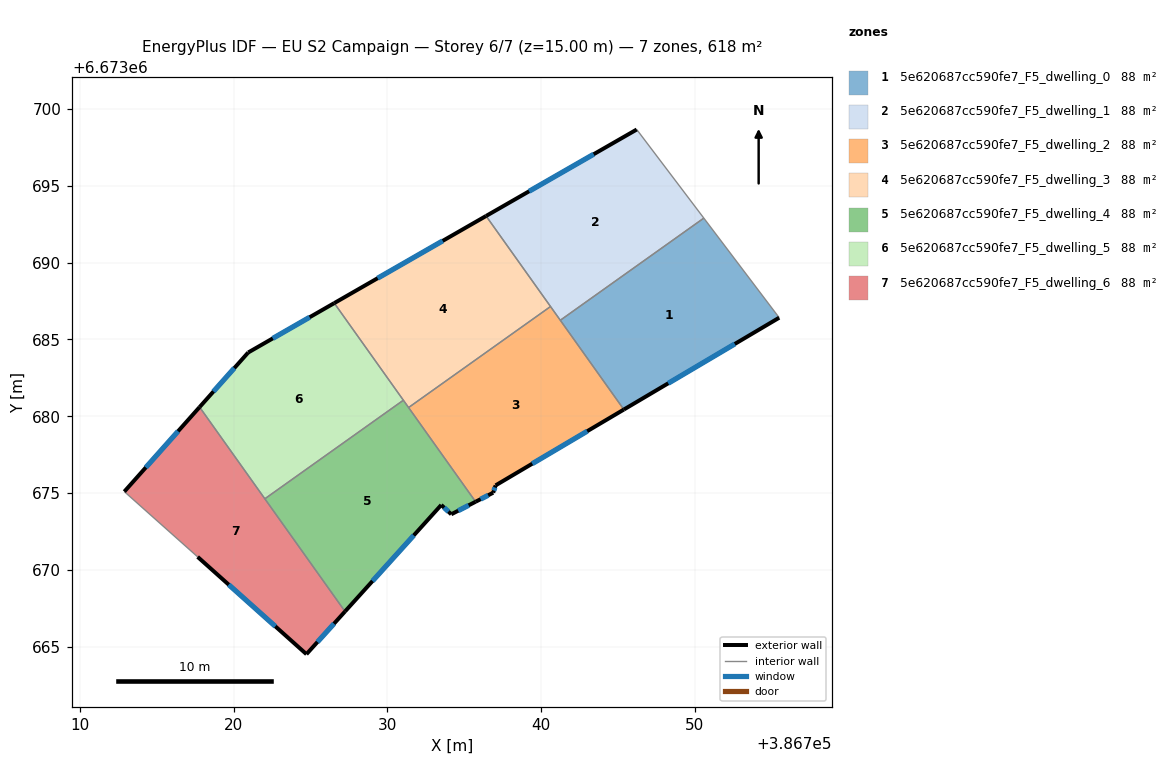
=== STOREY PLAN SPEC (per zone: floor XY polygon, exterior-wall plan segments, windows/doors) ===
zone 1: 5e620687cc590fe7_F5_dwelling_0  (88.3 m²)
  floor: (386750.59, 6673692.89) (386755.49, 6673686.41) (386745.39, 6673680.44) (386741.25, 6673686.25)
  exterior wall: (386745.39, 6673680.44) – (386755.49, 6673686.41)  [11.7 m]
    window: (386748.27, 6673682.15) – (386752.61, 6673684.71)  [6.5 m²]
  interior walls: 3
zone 2: 5e620687cc590fe7_F5_dwelling_1  (88.3 m²)
  floor: (386746.22, 6673698.66) (386750.59, 6673692.89) (386741.25, 6673686.25) (386736.42, 6673693.03)
  exterior wall: (386746.22, 6673698.66) – (386736.42, 6673693.03)  [11.3 m]
    window: (386743.42, 6673697.05) – (386739.22, 6673694.64)  [6.2 m²]
  interior walls: 4
zone 3: 5e620687cc590fe7_F5_dwelling_2  (88.3 m²)
  floor: (386740.61, 6673687.14) (386745.39, 6673680.44) (386737.04, 6673675.50) (386736.88, 6673675.03) (386735.74, 6673674.44) (386731.38, 6673680.57)
  exterior wall: (386737.04, 6673675.50) – (386745.39, 6673680.44)  [9.7 m]
    window: (386739.42, 6673676.91) – (386743.00, 6673679.03)  [5.3 m²]
  exterior wall: (386736.88, 6673675.03) – (386737.04, 6673675.50)  [0.5 m]
    window: (386736.93, 6673675.16) – (386737.00, 6673675.37)  [0.3 m²]
  exterior wall: (386735.74, 6673674.44) – (386736.88, 6673675.03)  [1.3 m]
    window: (386736.07, 6673674.61) – (386736.56, 6673674.86)  [0.7 m²]
  interior walls: 4
zone 4: 5e620687cc590fe7_F5_dwelling_3  (88.3 m²)
  floor: (386736.42, 6673693.03) (386740.61, 6673687.14) (386731.38, 6673680.57) (386726.54, 6673687.36)
  exterior wall: (386736.42, 6673693.03) – (386726.54, 6673687.36)  [11.4 m]
    window: (386733.60, 6673691.41) – (386729.36, 6673688.98)  [6.3 m²]
  interior walls: 4
zone 5: 5e620687cc590fe7_F5_dwelling_4  (88.3 m²)
  floor: (386731.04, 6673681.04) (386735.74, 6673674.44) (386734.15, 6673673.62) (386733.50, 6673674.23) (386727.24, 6673667.30) (386722.02, 6673674.63)
  exterior wall: (386734.15, 6673673.62) – (386735.74, 6673674.44)  [1.8 m]
    window: (386734.61, 6673673.86) – (386735.29, 6673674.20)  [1.0 m²]
  exterior wall: (386733.50, 6673674.23) – (386734.15, 6673673.62)  [0.9 m]
    window: (386733.69, 6673674.06) – (386733.97, 6673673.80)  [0.5 m²]
  exterior wall: (386727.24, 6673667.30) – (386733.50, 6673674.23)  [9.3 m]
    window: (386729.03, 6673669.28) – (386731.71, 6673672.25)  [5.1 m²]
  interior walls: 4
zone 6: 5e620687cc590fe7_F5_dwelling_5  (88.3 m²)
  floor: (386726.54, 6673687.36) (386731.04, 6673681.04) (386722.02, 6673674.63) (386717.78, 6673680.60) (386720.94, 6673684.15)
  exterior wall: (386726.54, 6673687.36) – (386720.94, 6673684.15)  [6.5 m]
    window: (386724.94, 6673686.45) – (386722.54, 6673685.07)  [3.6 m²]
  exterior wall: (386720.94, 6673684.15) – (386717.78, 6673680.60)  [4.8 m]
    window: (386720.04, 6673683.14) – (386718.68, 6673681.61)  [2.6 m²]
  interior walls: 3
zone 7: 5e620687cc590fe7_F5_dwelling_6  (88.3 m²)
  floor: (386717.78, 6673680.60) (386727.24, 6673667.30) (386724.73, 6673664.52) (386717.65, 6673670.85) (386712.88, 6673675.10)
  exterior wall: (386717.78, 6673680.60) – (386712.88, 6673675.10)  [7.4 m]
    window: (386716.38, 6673679.03) – (386714.28, 6673676.67)  [4.1 m²]
  exterior wall: (386724.73, 6673664.52) – (386727.24, 6673667.30)  [3.7 m]
    window: (386725.45, 6673665.31) – (386726.52, 6673666.50)  [2.1 m²]
  exterior wall: (386717.65, 6673670.85) – (386724.73, 6673664.52)  [9.5 m]
    window: (386719.67, 6673669.04) – (386722.71, 6673666.33)  [5.2 m²]
  interior walls: 3

=== DERIVED (storey summary) ===
Building: EU S2 Campaign
Storey: 6 of 7  (floor level z = 15.00 m)
Storey gross floor area: 618.0 m²
Zones on this storey: 7
  - 5e620687cc590fe7_F5_dwelling_0: floor 88.3 m²; exterior wall 11.7 m (35.2 m²); 1 window(s) 6.5 m²; WWR 18.4%
  - 5e620687cc590fe7_F5_dwelling_1: floor 88.3 m²; exterior wall 11.3 m (33.9 m²); 1 window(s) 6.2 m²; WWR 18.4%
  - 5e620687cc590fe7_F5_dwelling_2: floor 88.3 m²; exterior wall 11.5 m (34.5 m²); 3 window(s) 6.3 m²; WWR 18.4%
  - 5e620687cc590fe7_F5_dwelling_3: floor 88.3 m²; exterior wall 11.4 m (34.2 m²); 1 window(s) 6.3 m²; WWR 18.4%
  - 5e620687cc590fe7_F5_dwelling_4: floor 88.3 m²; exterior wall 12.0 m (36.0 m²); 3 window(s) 6.6 m²; WWR 18.4%
  - 5e620687cc590fe7_F5_dwelling_5: floor 88.3 m²; exterior wall 11.2 m (33.6 m²); 2 window(s) 6.2 m²; WWR 18.4%
  - 5e620687cc590fe7_F5_dwelling_6: floor 88.3 m²; exterior wall 20.6 m (61.8 m²); 3 window(s) 11.4 m²; WWR 18.4%
Zone adjacency (shared interzone walls):
  - 5e620687cc590fe7_F5_dwelling_0 ↔ 5e620687cc590fe7_F5_dwelling_1
  - 5e620687cc590fe7_F5_dwelling_0 ↔ 5e620687cc590fe7_F5_dwelling_2
  - 5e620687cc590fe7_F5_dwelling_1 ↔ 5e620687cc590fe7_F5_dwelling_2
  - 5e620687cc590fe7_F5_dwelling_1 ↔ 5e620687cc590fe7_F5_dwelling_3
  - 5e620687cc590fe7_F5_dwelling_2 ↔ 5e620687cc590fe7_F5_dwelling_3
  - 5e620687cc590fe7_F5_dwelling_2 ↔ 5e620687cc590fe7_F5_dwelling_4
  - 5e620687cc590fe7_F5_dwelling_3 ↔ 5e620687cc590fe7_F5_dwelling_4
  - 5e620687cc590fe7_F5_dwelling_3 ↔ 5e620687cc590fe7_F5_dwelling_5
  - 5e620687cc590fe7_F5_dwelling_4 ↔ 5e620687cc590fe7_F5_dwelling_5
  - 5e620687cc590fe7_F5_dwelling_4 ↔ 5e620687cc590fe7_F5_dwelling_6
  - 5e620687cc590fe7_F5_dwelling_5 ↔ 5e620687cc590fe7_F5_dwelling_6